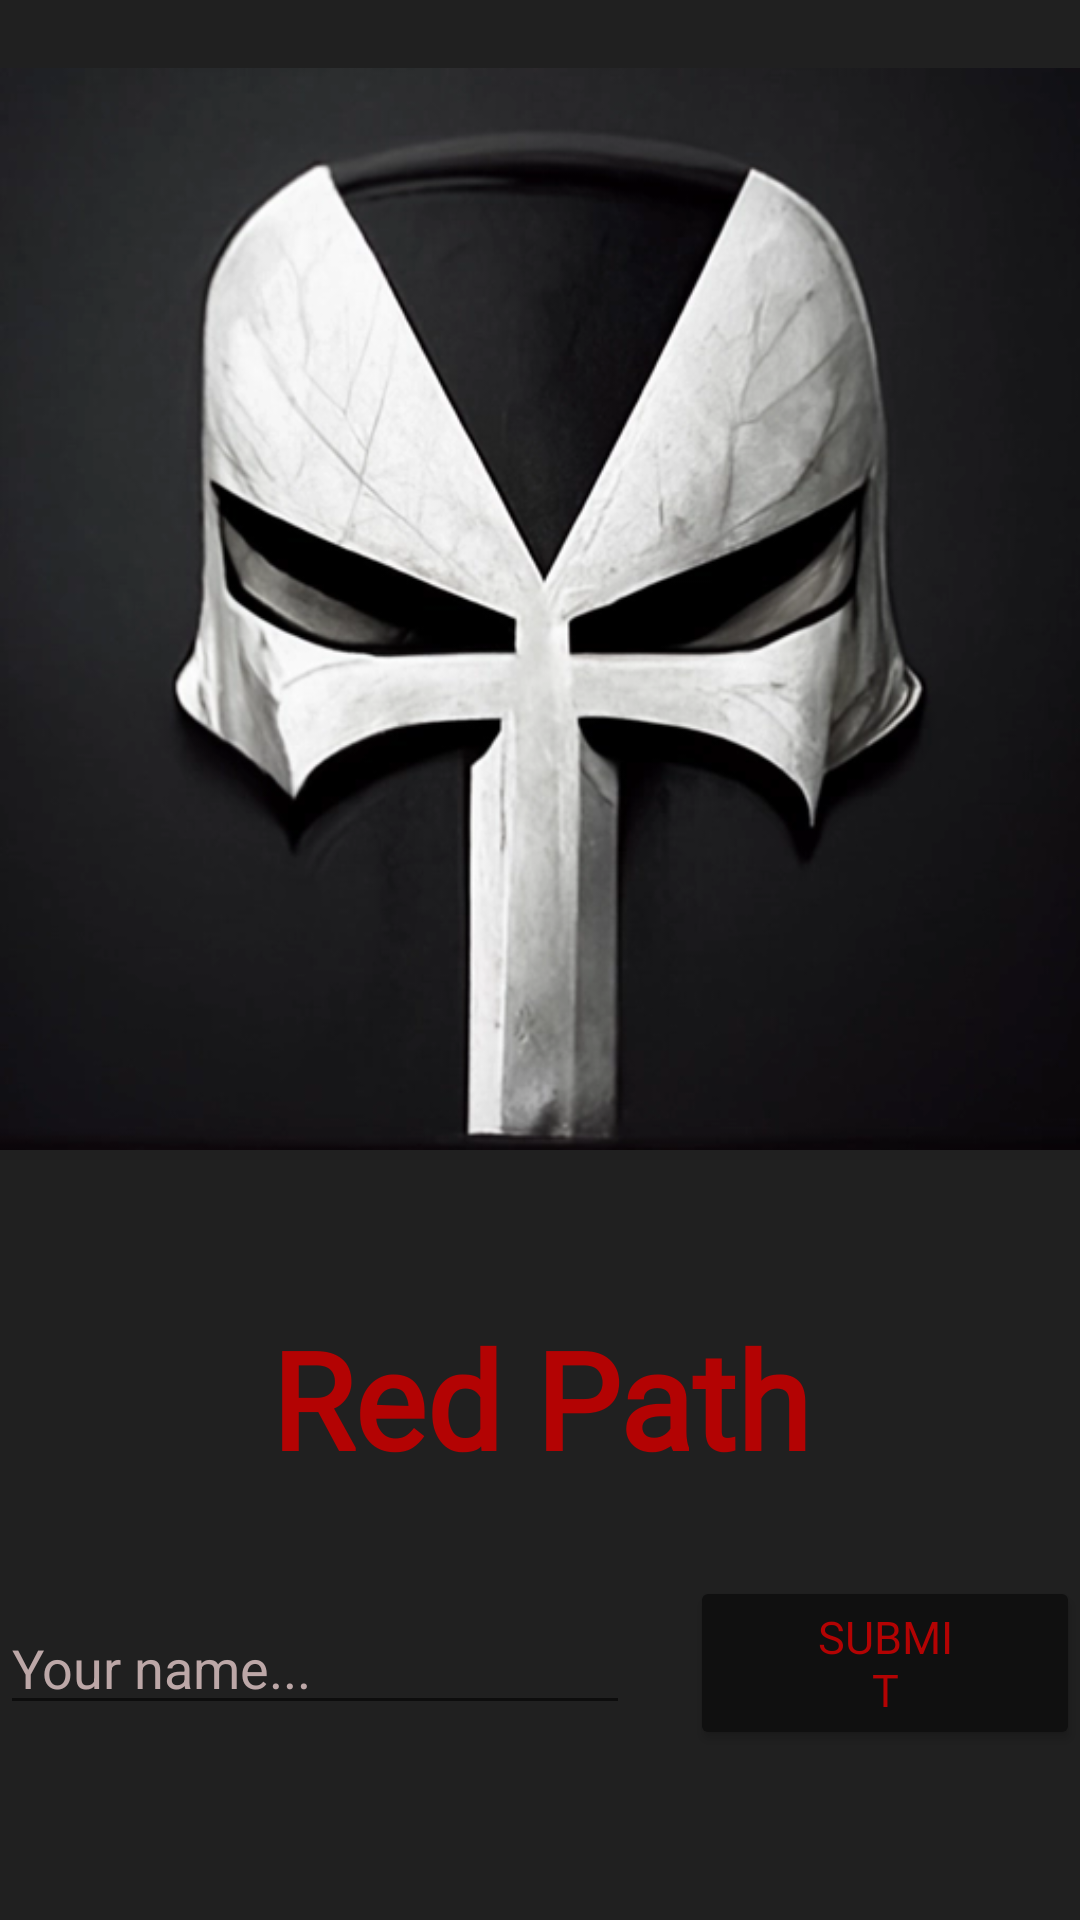

Write the Android layout XML for this screen, with the resource values it uses.
<!-- AndroidManifest.xml: application theme Theme.RedPath -->
<!-- res/layout/activity_main.xml -->
<?xml version="1.0" encoding="utf-8"?>
<LinearLayout xmlns:android="http://schemas.android.com/apk/res/android"
    xmlns:app="http://schemas.android.com/apk/res-auto"
    xmlns:tools="http://schemas.android.com/tools"
    android:layout_width="match_parent"
    android:layout_height="match_parent"
    android:background="#ED101010"
    android:orientation="vertical"
    tools:context=".MainActivity">

    <ImageView
        android:id="@+id/imageView2"
        android:layout_width="match_parent"
        android:layout_height="406dp"
        app:srcCompat="@drawable/main" />

    <TextView
        android:id="@+id/textView"
        android:layout_width="match_parent"
        android:layout_height="wrap_content"
        android:layout_marginTop="30dp"
        android:fontFamily="@font/aclonica"
        android:gravity="center"
        android:shadowColor="#3E3E3E"
        android:text="Red Path"
        android:textColor="#B30303"
        android:textSize="45sp"
        android:textStyle="bold" />

    <LinearLayout
        android:layout_width="wrap_content"
        android:layout_height="wrap_content"
        android:layout_gravity="center"
        android:gravity="center"
        android:orientation="horizontal">

        <TextView
            android:id="@+id/welcome"
            android:layout_width="match_parent"
            android:layout_height="wrap_content"
            android:layout_weight="1"
            android:gravity="center"
            android:textColor="#C8AFAF"
            android:textSize="22sp" />

        <TextView
            android:id="@+id/name"
            android:layout_width="match_parent"
            android:layout_height="wrap_content"
            android:gravity="center"
            android:textColor="#C8AFAF"
            android:textSize="22sp" />
    </LinearLayout>

    <LinearLayout
        android:layout_width="wrap_content"
        android:layout_height="wrap_content"
        android:orientation="horizontal">

        <EditText
            android:id="@+id/editText"
            android:layout_width="wrap_content"
            android:layout_height="wrap_content"
            android:layout_gravity="center"
            android:ems="10"
            android:hint="Your name..."
            android:inputType="textPersonName"
            android:textColor="#CCBBBB"
            android:textColorHint="#BCA7A7" />

        <Button
            android:id="@+id/nameBtn"
            android:layout_width="wrap_content"
            android:layout_height="wrap_content"
            android:layout_gravity="center"
            android:layout_marginLeft="20dp"
            android:layout_weight="1"
            android:backgroundTint="#ED101010"
            android:fontFamily="@font/aclonica"
            android:onClick="start"
            android:paddingLeft="40dp"
            android:paddingTop="10dp"
            android:paddingRight="40dp"
            android:paddingBottom="10dp"
            android:text="Submit"
            android:textColor="#B30303"
            android:textSize="15sp"
            app:strokeColor="#494343"
            app:strokeWidth="1dp" />
    </LinearLayout>

    <Button
        android:id="@+id/startButton"
        android:layout_width="wrap_content"
        android:layout_height="wrap_content"
        android:layout_gravity="center"
        android:layout_marginTop="50dp"
        android:backgroundTint="#ED101010"
        android:fontFamily="@font/aclonica"
        android:onClick="start"
        android:paddingLeft="60dp"
        android:paddingTop="10dp"
        android:paddingRight="60dp"
        android:paddingBottom="10dp"
        android:text="Begin"
        android:textColor="#B30303"
        android:textSize="20sp"
        app:strokeColor="#494343"
        app:strokeWidth="1dp" />

</LinearLayout>
<!-- resources referenced by this layout -->
<resources>
  <!-- drawable main: png bitmap (drawable, 187768 bytes) -->
  <style name="Theme.RedPath" parent="Theme.MaterialComponents.DayNight.DarkActionBar">
          
          <item name="colorPrimary">@color/purple_500</item>
          <item name="colorPrimaryVariant">@color/purple_700</item>
          <item name="colorOnPrimary">@color/white</item>
          
          <item name="colorSecondary">@color/teal_200</item>
          <item name="colorSecondaryVariant">@color/teal_700</item>
          <item name="colorOnSecondary">@color/black</item>
          
          <item name="android:statusBarColor" tools:targetApi="l">?attr/colorPrimaryVariant</item>
          
      </style>
  <!-- not gathered from this repository: default colours our renderer supplied (Android Studio template values) -->
  <color name="purple_500">#FF6200EE</color>
  <color name="purple_700">#FF3700B3</color>
  <color name="teal_200">#FF03DAC5</color>
  <color name="teal_700">#FF018786</color>
  <color name="black">#FF000000</color>
  <color name="white">#FFFFFFFF</color>
</resources>
